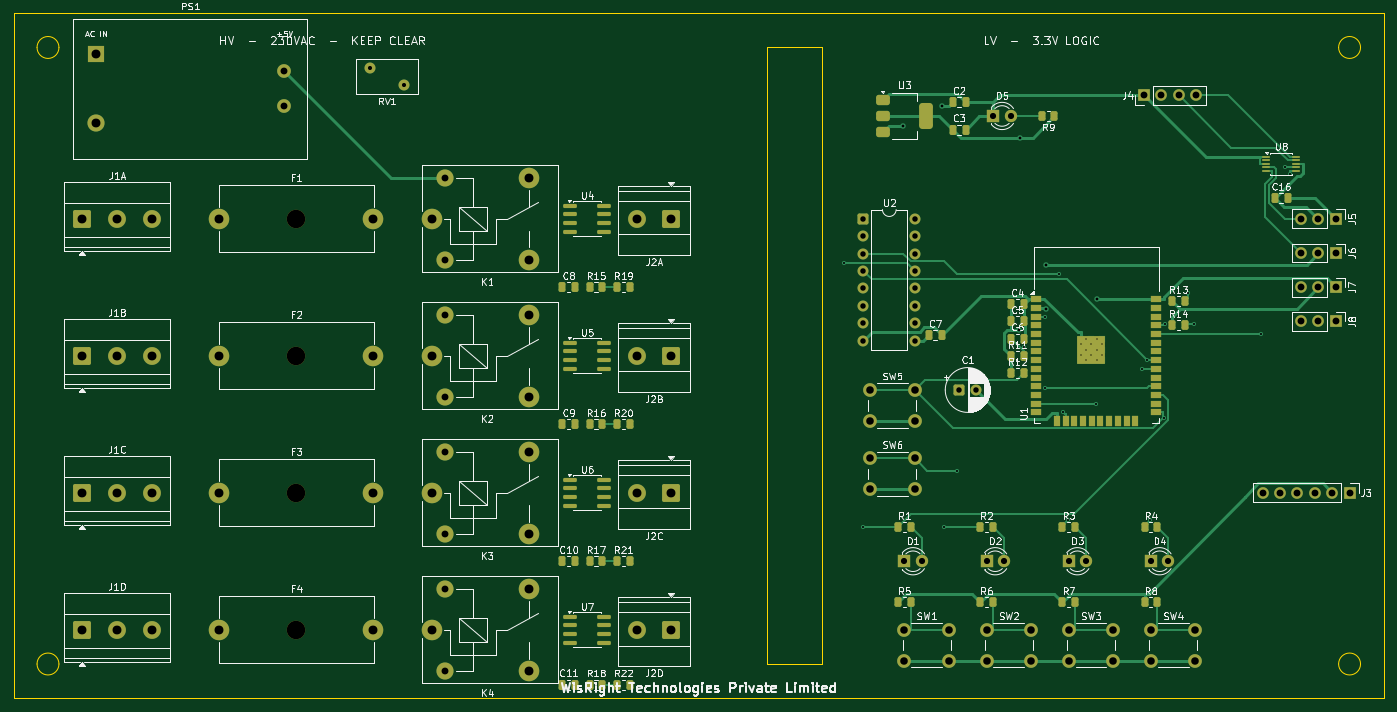
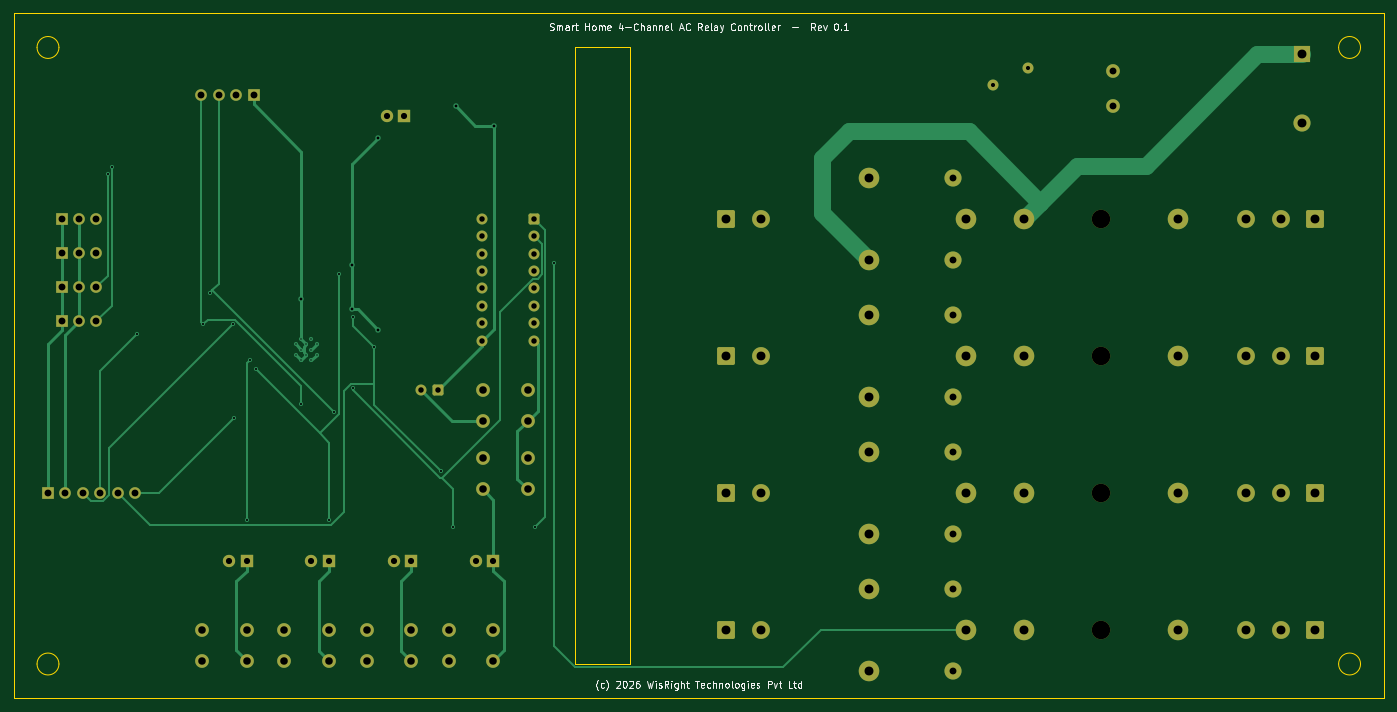
Circuit board: 10 layer files. Board 200.0 x 100.0 mm.
- bottom_copper: smart_home-B_Cu.gbr (17164 bytes)
- bottom_mask: smart_home-B_Mask.gbr (5697 bytes)
- paste: smart_home-B_Paste.gbr (452 bytes)
- bottom_silk: smart_home-B_Silkscreen.gbr (34038 bytes)
- outline: smart_home-Edge_Cuts.gbr (1398 bytes)
- top_copper: smart_home-F_Cu.gbr (31377 bytes)
- top_mask: smart_home-F_Mask.gbr (11205 bytes)
- paste: smart_home-F_Paste.gbr (6336 bytes)
- top_silk: smart_home-F_Silkscreen.gbr (149796 bytes)
- drill: smart_home.drl (3258 bytes)

=== bottom_copper: smart_home-B_Cu.gbr (17164 bytes, source omitted) ===
=== bottom_mask: smart_home-B_Mask.gbr ===
%TF.GenerationSoftware,KiCad,Pcbnew,9.0.7*%
%TF.CreationDate,2026-06-26T15:37:16+05:30*%
%TF.ProjectId,smart_home,736d6172-745f-4686-9f6d-652e6b696361,0.1*%
%TF.SameCoordinates,Original*%
%TF.FileFunction,Soldermask,Bot*%
%TF.FilePolarity,Negative*%
%FSLAX46Y46*%
G04 Gerber Fmt 4.6, Leading zero omitted, Abs format (unit mm)*
G04 Created by KiCad (PCBNEW 9.0.7) date 2026-06-26 15:37:16*
%MOMM*%
%LPD*%
G01*
G04 APERTURE LIST*
G04 Aperture macros list*
%AMRoundRect*
0 Rectangle with rounded corners*
0 $1 Rounding radius*
0 $2 $3 $4 $5 $6 $7 $8 $9 X,Y pos of 4 corners*
0 Add a 4 corners polygon primitive as box body*
4,1,4,$2,$3,$4,$5,$6,$7,$8,$9,$2,$3,0*
0 Add four circle primitives for the rounded corners*
1,1,$1+$1,$2,$3*
1,1,$1+$1,$4,$5*
1,1,$1+$1,$6,$7*
1,1,$1+$1,$8,$9*
0 Add four rect primitives between the rounded corners*
20,1,$1+$1,$2,$3,$4,$5,0*
20,1,$1+$1,$4,$5,$6,$7,0*
20,1,$1+$1,$6,$7,$8,$9,0*
20,1,$1+$1,$8,$9,$2,$3,0*%
G04 Aperture macros list end*
%ADD10RoundRect,0.250000X-1.050000X-1.050000X1.050000X-1.050000X1.050000X1.050000X-1.050000X1.050000X0*%
%ADD11C,2.600000*%
%ADD12R,1.700000X1.700000*%
%ADD13C,1.700000*%
%ADD14C,2.700000*%
%ADD15C,3.000000*%
%ADD16RoundRect,0.250000X-0.550000X-0.550000X0.550000X-0.550000X0.550000X0.550000X-0.550000X0.550000X0*%
%ADD17C,1.600000*%
%ADD18C,2.500000*%
%ADD19R,1.800000X1.800000*%
%ADD20C,1.800000*%
%ADD21C,2.000000*%
%ADD22R,2.500000X2.500000*%
G04 APERTURE END LIST*
D10*
%TO.C,J2B*%
X96000000Y-50000000D03*
D11*
X90920000Y-50000000D03*
%TD*%
D12*
%TO.C,J7*%
X193000000Y-40000000D03*
D13*
X190460000Y-40000000D03*
X187920000Y-40000000D03*
%TD*%
D14*
%TO.C,F3*%
X41250000Y-70000000D03*
D15*
X30000000Y-70000000D03*
X52500000Y-70000000D03*
%TD*%
D16*
%TO.C,U2*%
X124000000Y-30000000D03*
D17*
X124000000Y-32540000D03*
X124000000Y-35080000D03*
X124000000Y-37620000D03*
X124000000Y-40160000D03*
X124000000Y-42700000D03*
X124000000Y-45240000D03*
X124000000Y-47780000D03*
X131620000Y-47780000D03*
X131620000Y-45240000D03*
X131620000Y-42700000D03*
X131620000Y-40160000D03*
X131620000Y-37620000D03*
X131620000Y-35080000D03*
X131620000Y-32540000D03*
X131620000Y-30000000D03*
%TD*%
D12*
%TO.C,J8*%
X193000000Y-45000000D03*
D13*
X190460000Y-45000000D03*
X187920000Y-45000000D03*
%TD*%
D10*
%TO.C,J2D*%
X96000000Y-90000000D03*
D11*
X90920000Y-90000000D03*
%TD*%
D15*
%TO.C,K3*%
X61000000Y-70000000D03*
D18*
X62950000Y-76050000D03*
D15*
X75150000Y-76050000D03*
X75200000Y-64000000D03*
D18*
X62950000Y-64050000D03*
%TD*%
D10*
%TO.C,J1D*%
X10000000Y-90000000D03*
D11*
X15080000Y-90000000D03*
X20160000Y-90000000D03*
%TD*%
D15*
%TO.C,K4*%
X61000000Y-90000000D03*
D18*
X62950000Y-96050000D03*
D15*
X75150000Y-96050000D03*
X75200000Y-84000000D03*
D18*
X62950000Y-84050000D03*
%TD*%
D14*
%TO.C,F1*%
X41250000Y-30000000D03*
D15*
X30000000Y-30000000D03*
X52500000Y-30000000D03*
%TD*%
%TO.C,K2*%
X61000000Y-50000000D03*
D18*
X62950000Y-56050000D03*
D15*
X75150000Y-56050000D03*
X75200000Y-44000000D03*
D18*
X62950000Y-44050000D03*
%TD*%
D19*
%TO.C,D4*%
X166000000Y-80000000D03*
D20*
X168540000Y-80000000D03*
%TD*%
D15*
%TO.C,K1*%
X61000000Y-30000000D03*
D18*
X62950000Y-36050000D03*
D15*
X75150000Y-36050000D03*
X75200000Y-24000000D03*
D18*
X62950000Y-24050000D03*
%TD*%
D21*
%TO.C,SW4*%
X166000000Y-90000000D03*
X172500000Y-90000000D03*
X166000000Y-94500000D03*
X172500000Y-94500000D03*
%TD*%
D22*
%TO.C,PS1*%
X12000000Y-6000000D03*
D18*
X12000000Y-16000000D03*
D21*
X39500000Y-8500000D03*
X39500000Y-13500000D03*
%TD*%
%TO.C,SW2*%
X142000000Y-90000000D03*
X148500000Y-90000000D03*
X142000000Y-94500000D03*
X148500000Y-94500000D03*
%TD*%
D12*
%TO.C,J4*%
X165000000Y-12000000D03*
D13*
X167540000Y-12000000D03*
X170080000Y-12000000D03*
X172620000Y-12000000D03*
%TD*%
D19*
%TO.C,D2*%
X142000000Y-80000000D03*
D20*
X144540000Y-80000000D03*
%TD*%
D12*
%TO.C,J5*%
X193000000Y-30000000D03*
D13*
X190460000Y-30000000D03*
X187920000Y-30000000D03*
%TD*%
D21*
%TO.C,SW5*%
X125000000Y-55000000D03*
X131500000Y-55000000D03*
X125000000Y-59500000D03*
X131500000Y-59500000D03*
%TD*%
%TO.C,SW1*%
X130000000Y-90000000D03*
X136500000Y-90000000D03*
X130000000Y-94500000D03*
X136500000Y-94500000D03*
%TD*%
D12*
%TO.C,J3*%
X195000000Y-70000000D03*
D13*
X192460000Y-70000000D03*
X189920000Y-70000000D03*
X187380000Y-70000000D03*
X184840000Y-70000000D03*
X182300000Y-70000000D03*
%TD*%
D14*
%TO.C,F2*%
X41250000Y-50000000D03*
D15*
X30000000Y-50000000D03*
X52500000Y-50000000D03*
%TD*%
D19*
%TO.C,D5*%
X143000000Y-15000000D03*
D20*
X145540000Y-15000000D03*
%TD*%
D10*
%TO.C,J2A*%
X96000000Y-30000000D03*
D11*
X90920000Y-30000000D03*
%TD*%
D10*
%TO.C,J1C*%
X10000000Y-70000000D03*
D11*
X15080000Y-70000000D03*
X20160000Y-70000000D03*
%TD*%
D12*
%TO.C,J6*%
X193000000Y-35000000D03*
D13*
X190460000Y-35000000D03*
X187920000Y-35000000D03*
%TD*%
D17*
%TO.C,RV1*%
X52000000Y-8000000D03*
X57000000Y-10500000D03*
%TD*%
D10*
%TO.C,J1B*%
X10000000Y-50000000D03*
D11*
X15080000Y-50000000D03*
X20160000Y-50000000D03*
%TD*%
D10*
%TO.C,J2C*%
X96000000Y-70000000D03*
D11*
X90920000Y-70000000D03*
%TD*%
D21*
%TO.C,SW3*%
X154000000Y-90000000D03*
X160500000Y-90000000D03*
X154000000Y-94500000D03*
X160500000Y-94500000D03*
%TD*%
D16*
%TO.C,C1*%
X138000000Y-55000000D03*
D17*
X140500000Y-55000000D03*
%TD*%
D19*
%TO.C,D1*%
X130000000Y-80000000D03*
D20*
X132540000Y-80000000D03*
%TD*%
D19*
%TO.C,D3*%
X154000000Y-80000000D03*
D20*
X156540000Y-80000000D03*
%TD*%
D10*
%TO.C,J1A*%
X10000000Y-30000000D03*
D11*
X15080000Y-30000000D03*
X20160000Y-30000000D03*
%TD*%
D14*
%TO.C,F4*%
X41250000Y-90000000D03*
D15*
X30000000Y-90000000D03*
X52500000Y-90000000D03*
%TD*%
D21*
%TO.C,SW6*%
X125000000Y-65000000D03*
X131500000Y-65000000D03*
X125000000Y-69500000D03*
X131500000Y-69500000D03*
%TD*%
M02*

=== paste: smart_home-B_Paste.gbr ===
%TF.GenerationSoftware,KiCad,Pcbnew,9.0.7*%
%TF.CreationDate,2026-06-26T15:37:16+05:30*%
%TF.ProjectId,smart_home,736d6172-745f-4686-9f6d-652e6b696361,0.1*%
%TF.SameCoordinates,Original*%
%TF.FileFunction,Paste,Bot*%
%TF.FilePolarity,Positive*%
%FSLAX46Y46*%
G04 Gerber Fmt 4.6, Leading zero omitted, Abs format (unit mm)*
G04 Created by KiCad (PCBNEW 9.0.7) date 2026-06-26 15:37:16*
%MOMM*%
%LPD*%
G01*
G04 APERTURE LIST*
G04 APERTURE END LIST*
M02*

=== bottom_silk: smart_home-B_Silkscreen.gbr (34038 bytes, source omitted) ===
=== outline: smart_home-Edge_Cuts.gbr ===
%TF.GenerationSoftware,KiCad,Pcbnew,9.0.7*%
%TF.CreationDate,2026-06-26T15:37:16+05:30*%
%TF.ProjectId,smart_home,736d6172-745f-4686-9f6d-652e6b696361,0.1*%
%TF.SameCoordinates,Original*%
%TF.FileFunction,Profile,NP*%
%FSLAX46Y46*%
G04 Gerber Fmt 4.6, Leading zero omitted, Abs format (unit mm)*
G04 Created by KiCad (PCBNEW 9.0.7) date 2026-06-26 15:37:16*
%MOMM*%
%LPD*%
G01*
G04 APERTURE LIST*
%TA.AperFunction,Profile*%
%ADD10C,0.100000*%
%TD*%
G04 APERTURE END LIST*
D10*
X0Y0D02*
X200000000Y0D01*
X200000000Y0D02*
X200000000Y-100000000D01*
X200000000Y-100000000D02*
X0Y-100000000D01*
X0Y-100000000D02*
X0Y0D01*
X110000000Y-5000000D02*
X118000000Y-5000000D01*
X118000000Y-5000000D02*
X118000000Y-95000000D01*
X118000000Y-95000000D02*
X110000000Y-95000000D01*
X110000000Y-95000000D02*
X110000000Y-5000000D01*
X6600000Y-5000000D02*
G75*
G02*
X3400000Y-5000000I-1600000J0D01*
G01*
X3400000Y-5000000D02*
G75*
G02*
X6600000Y-5000000I1600000J0D01*
G01*
X196600000Y-5000000D02*
G75*
G02*
X193400000Y-5000000I-1600000J0D01*
G01*
X193400000Y-5000000D02*
G75*
G02*
X196600000Y-5000000I1600000J0D01*
G01*
X6600000Y-95000000D02*
G75*
G02*
X3400000Y-95000000I-1600000J0D01*
G01*
X3400000Y-95000000D02*
G75*
G02*
X6600000Y-95000000I1600000J0D01*
G01*
X196600000Y-95000000D02*
G75*
G02*
X193400000Y-95000000I-1600000J0D01*
G01*
X193400000Y-95000000D02*
G75*
G02*
X196600000Y-95000000I1600000J0D01*
G01*
M02*

=== top_copper: smart_home-F_Cu.gbr (31377 bytes, source omitted) ===
=== top_mask: smart_home-F_Mask.gbr (11205 bytes, source omitted) ===
=== paste: smart_home-F_Paste.gbr (6336 bytes, source omitted) ===
=== top_silk: smart_home-F_Silkscreen.gbr (149796 bytes, source omitted) ===
=== drill: smart_home.drl ===
M48
; DRILL file {KiCad 9.0.7} date 2026-06-26T15:37:17+0530
; FORMAT={-:-/ absolute / metric / decimal}
; #@! TF.CreationDate,2026-06-26T15:37:17+05:30
; #@! TF.GenerationSoftware,Kicad,Pcbnew,9.0.7
; #@! TF.FileFunction,MixedPlating,1,2
FMAT,2
METRIC
; #@! TA.AperFunction,Plated,PTH,ComponentDrill
T1C0.200
; #@! TA.AperFunction,Plated,PTH,ViaDrill
T2C0.300
; #@! TA.AperFunction,Plated,PTH,ViaDrill
T3C0.400
; #@! TA.AperFunction,Plated,PTH,ComponentDrill
T4C0.600
; #@! TA.AperFunction,Plated,PTH,ComponentDrill
T5C0.800
; #@! TA.AperFunction,Plated,PTH,ComponentDrill
T6C0.900
; #@! TA.AperFunction,Plated,PTH,ComponentDrill
T7C1.000
; #@! TA.AperFunction,Plated,PTH,ComponentDrill
T8C1.100
; #@! TA.AperFunction,Plated,PTH,ComponentDrill
T9C1.300
; #@! TA.AperFunction,NonPlated,NPTH,ComponentDrill
T10C2.700
%
G90
G05
T1
X155.795Y-48.328
X155.795Y-49.852
X156.558Y-47.565
X156.558Y-49.09
X156.558Y-50.615
X157.32Y-48.328
X157.32Y-49.852
X158.082Y-47.565
X158.082Y-49.09
X158.082Y-50.615
X158.845Y-48.328
X158.845Y-49.852
T2
X121.135Y-36.447
X123.906Y-75.05
X135.859Y-75.05
X137.682Y-66.887
X147.409Y-48.762
X150.505Y-54.767
X150.517Y-44.29
X152.575Y-38.097
X153.228Y-58.248
X153.918Y-74.019
X158.016Y-56.99
X164.702Y-51.91
X165.494Y-50.64
X165.918Y-74.019
X167.869Y-59.081
X168.037Y-45.407
X171.358Y-40.794
X172.318Y-45.405
X182.013Y-46.83
X185.633Y-22.5
X186.273Y-23.508
T3
X129.882Y-16.416
X135.442Y-13.58
X146.758Y-46.25
X146.843Y-18.196
X150.62Y-36.737
X150.62Y-43.238
X158.082Y-41.75
T4
X52.0Y-8.0
X57.0Y-10.5
T5
X124.0Y-30.0
X124.0Y-32.54
X124.0Y-35.08
X124.0Y-37.62
X124.0Y-40.16
X124.0Y-42.7
X124.0Y-45.24
X124.0Y-47.78
X131.62Y-30.0
X131.62Y-32.54
X131.62Y-35.08
X131.62Y-37.62
X131.62Y-40.16
X131.62Y-42.7
X131.62Y-45.24
X131.62Y-47.78
X138.0Y-55.0
X140.5Y-55.0
T6
X130.0Y-80.0
X132.54Y-80.0
X142.0Y-80.0
X143.0Y-15.0
X144.54Y-80.0
X145.54Y-15.0
X154.0Y-80.0
X156.54Y-80.0
X166.0Y-80.0
X168.54Y-80.0
T7
X39.5Y-8.5
X39.5Y-13.5
X62.95Y-24.05
X62.95Y-36.05
X62.95Y-44.05
X62.95Y-56.05
X62.95Y-64.05
X62.95Y-76.05
X62.95Y-84.05
X62.95Y-96.05
X165.0Y-12.0
X167.54Y-12.0
X170.08Y-12.0
X172.62Y-12.0
X182.3Y-70.0
X184.84Y-70.0
X187.38Y-70.0
X187.92Y-30.0
X187.92Y-35.0
X187.92Y-40.0
X187.92Y-45.0
X189.92Y-70.0
X190.46Y-30.0
X190.46Y-35.0
X190.46Y-40.0
X190.46Y-45.0
X192.46Y-70.0
X193.0Y-30.0
X193.0Y-35.0
X193.0Y-40.0
X193.0Y-45.0
X195.0Y-70.0
T8
X125.0Y-55.0
X125.0Y-59.5
X125.0Y-65.0
X125.0Y-69.5
X130.0Y-90.0
X130.0Y-94.5
X131.5Y-55.0
X131.5Y-59.5
X131.5Y-65.0
X131.5Y-69.5
X136.5Y-90.0
X136.5Y-94.5
X142.0Y-90.0
X142.0Y-94.5
X148.5Y-90.0
X148.5Y-94.5
X154.0Y-90.0
X154.0Y-94.5
X160.5Y-90.0
X160.5Y-94.5
X166.0Y-90.0
X166.0Y-94.5
X172.5Y-90.0
X172.5Y-94.5
T9
X10.0Y-30.0
X10.0Y-50.0
X10.0Y-70.0
X10.0Y-90.0
X12.0Y-6.0
X12.0Y-16.0
X15.08Y-30.0
X15.08Y-50.0
X15.08Y-70.0
X15.08Y-90.0
X20.16Y-30.0
X20.16Y-50.0
X20.16Y-70.0
X20.16Y-90.0
X30.0Y-30.0
X30.0Y-50.0
X30.0Y-70.0
X30.0Y-90.0
X52.5Y-30.0
X52.5Y-50.0
X52.5Y-70.0
X52.5Y-90.0
X61.0Y-30.0
X61.0Y-50.0
X61.0Y-70.0
X61.0Y-90.0
X75.15Y-36.05
X75.15Y-56.05
X75.15Y-76.05
X75.15Y-96.05
X75.2Y-24.0
X75.2Y-44.0
X75.2Y-64.0
X75.2Y-84.0
X90.92Y-30.0
X90.92Y-50.0
X90.92Y-70.0
X90.92Y-90.0
X96.0Y-30.0
X96.0Y-50.0
X96.0Y-70.0
X96.0Y-90.0
T10
X41.25Y-30.0
X41.25Y-50.0
X41.25Y-70.0
X41.25Y-90.0
M30
